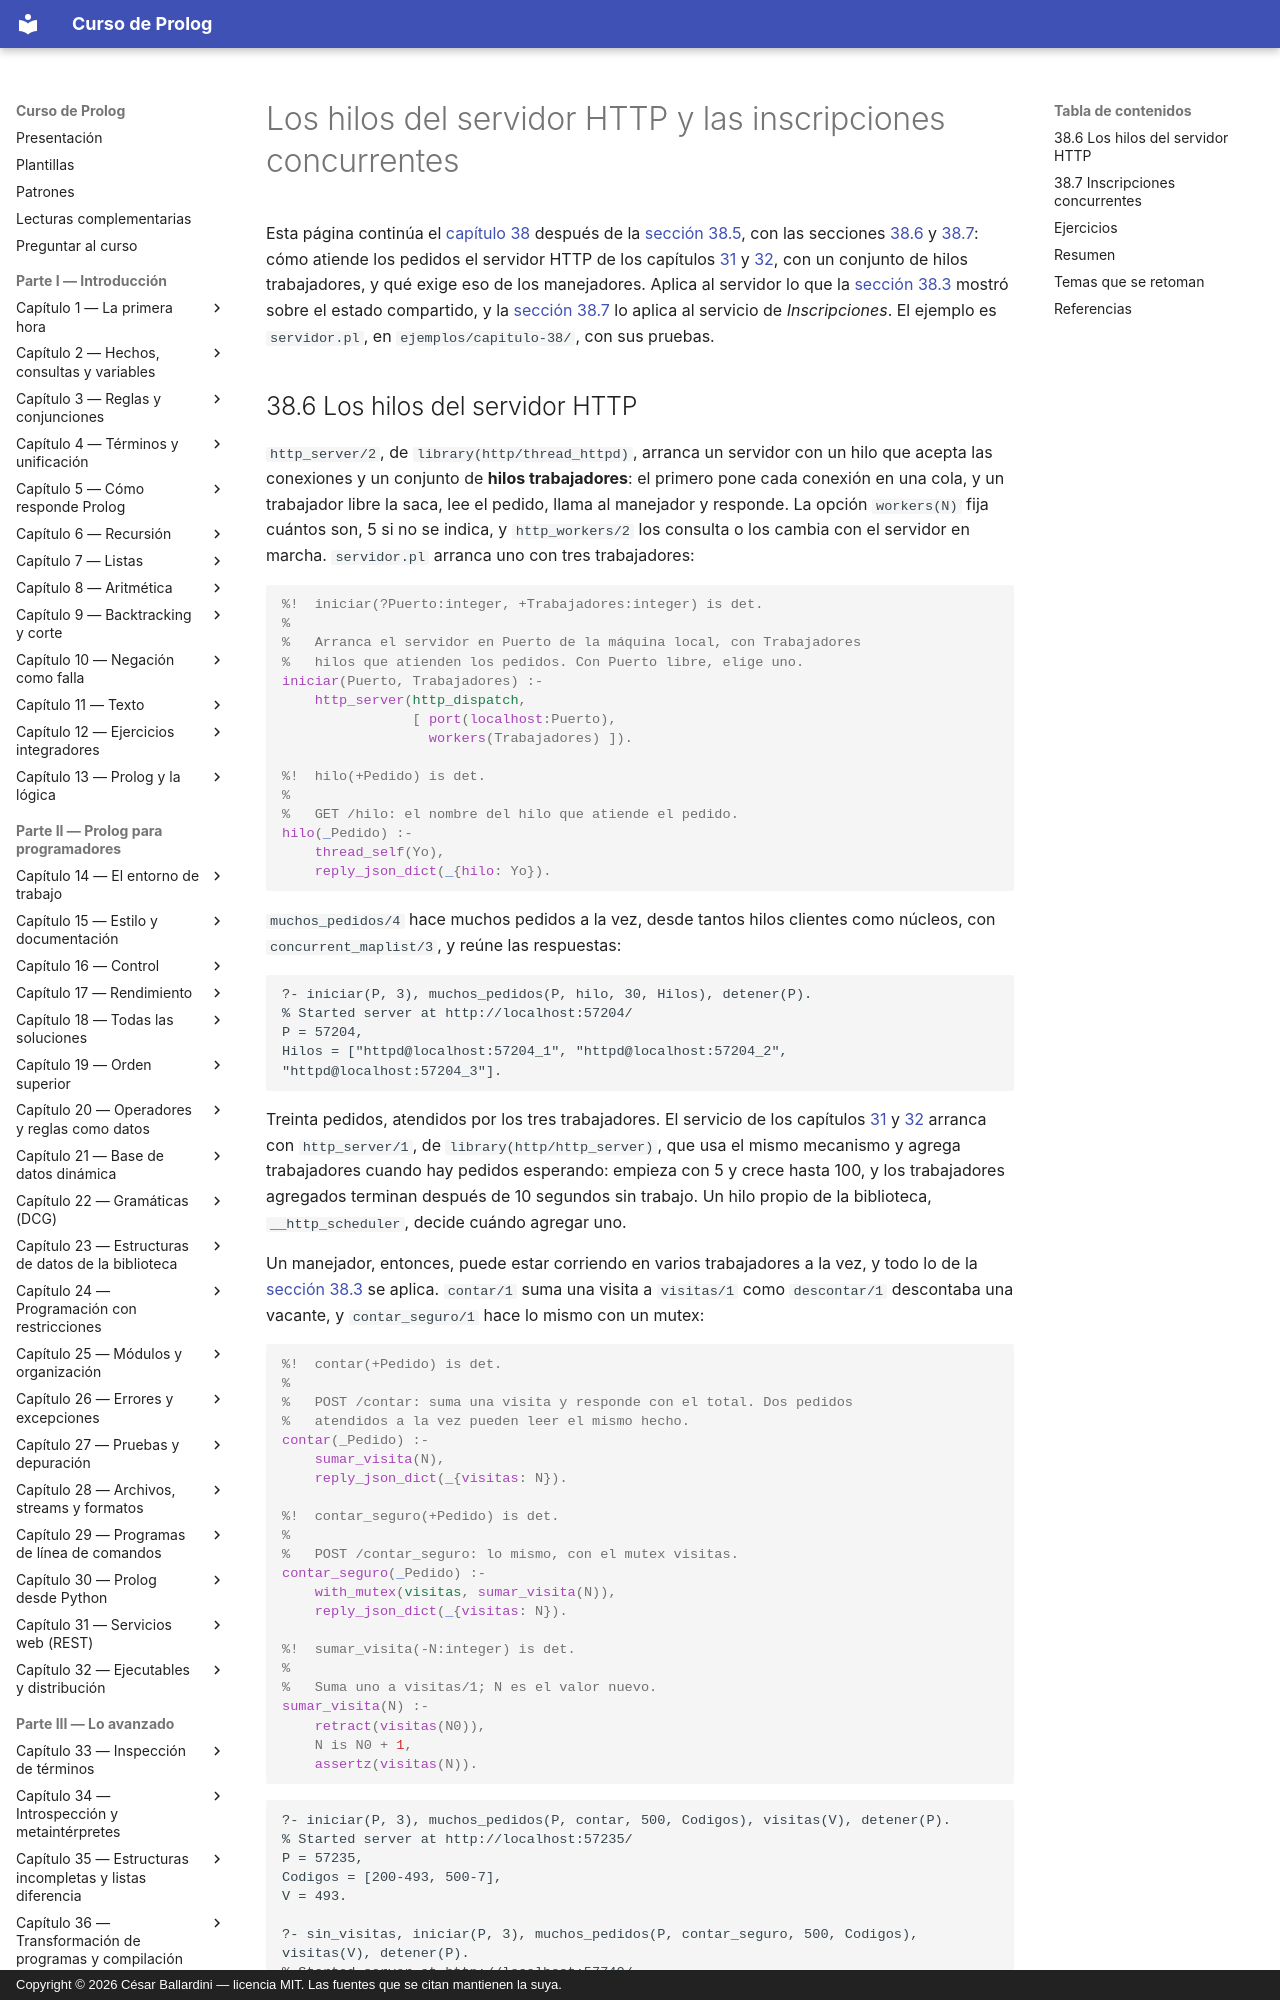

repository: CesarBallardini/curso-de-prolog · page: capitulo-38-concurrencia-y-paralelismo/servidor/index.html · generator: mkdocs · copyright: Copyright © 2026 César Ballardini — licencia MIT. Las fuentes que se citan mantienen la suya.

# Los hilos del servidor HTTP y las inscripciones concurrentes

Esta página continúa el [capítulo 38](index.md) después de la
[sección 38.5](paralelismo.md#385-motores), con las secciones
[38.6](#386-los-hilos-del-servidor-http) y
[38.7](#387-inscripciones-concurrentes): cómo atiende los pedidos el servidor HTTP de los
capítulos [31](../capitulo-31-servicios-web-rest/index.md) y
[32](../capitulo-32-ejecutables-y-distribucion/index.md), con un conjunto de hilos trabajadores, y qué
exige eso de los manejadores. Aplica al servidor lo que la
[sección 38.3](index.md#383-estado-compartido) mostró sobre el estado compartido, y la
[sección 38.7](#387-inscripciones-concurrentes) lo aplica al servicio de *Inscripciones*.
El ejemplo es `servidor.pl`, en `ejemplos/capitulo-38/`, con sus pruebas.
